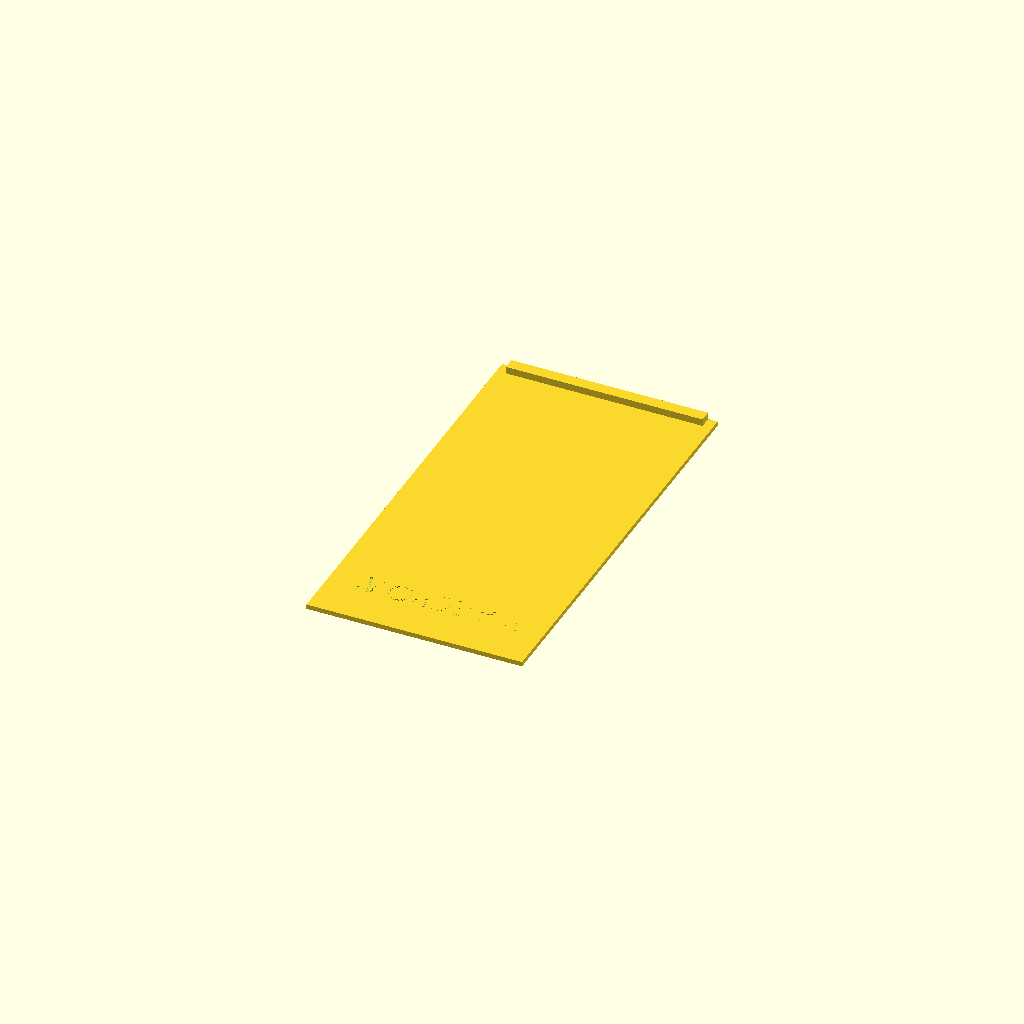
Cell 1: the model at its default parameters.
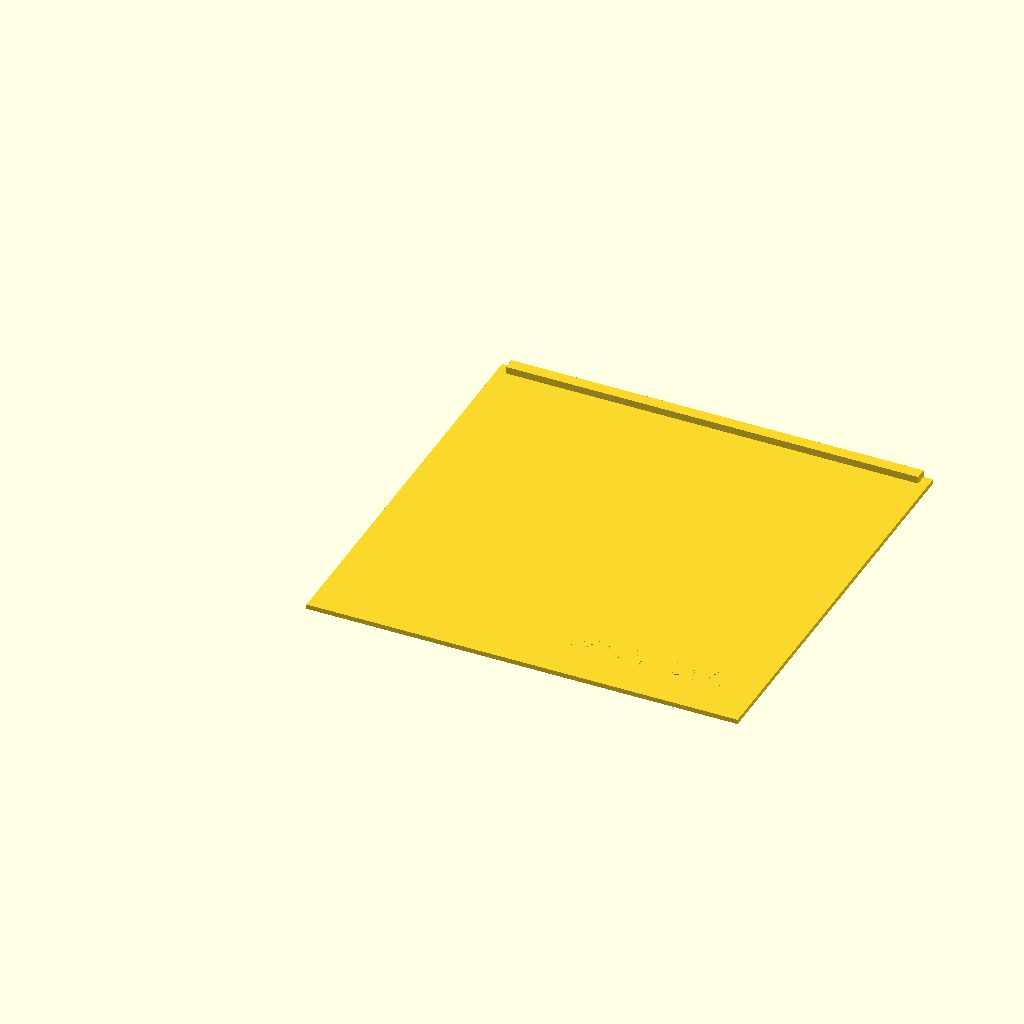
Cell 2 — x set to 182, the other parameters unchanged.
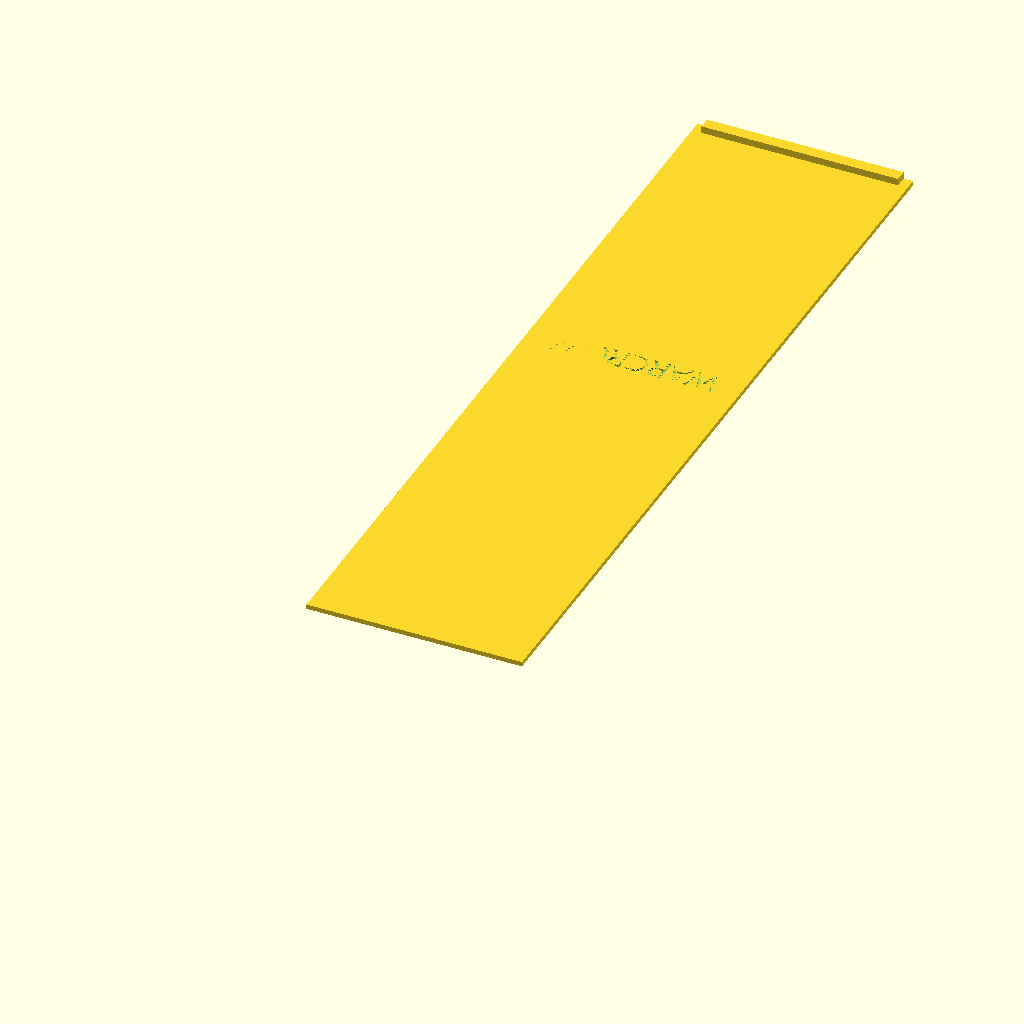
Cell 3: y = 354 (everything else at default).
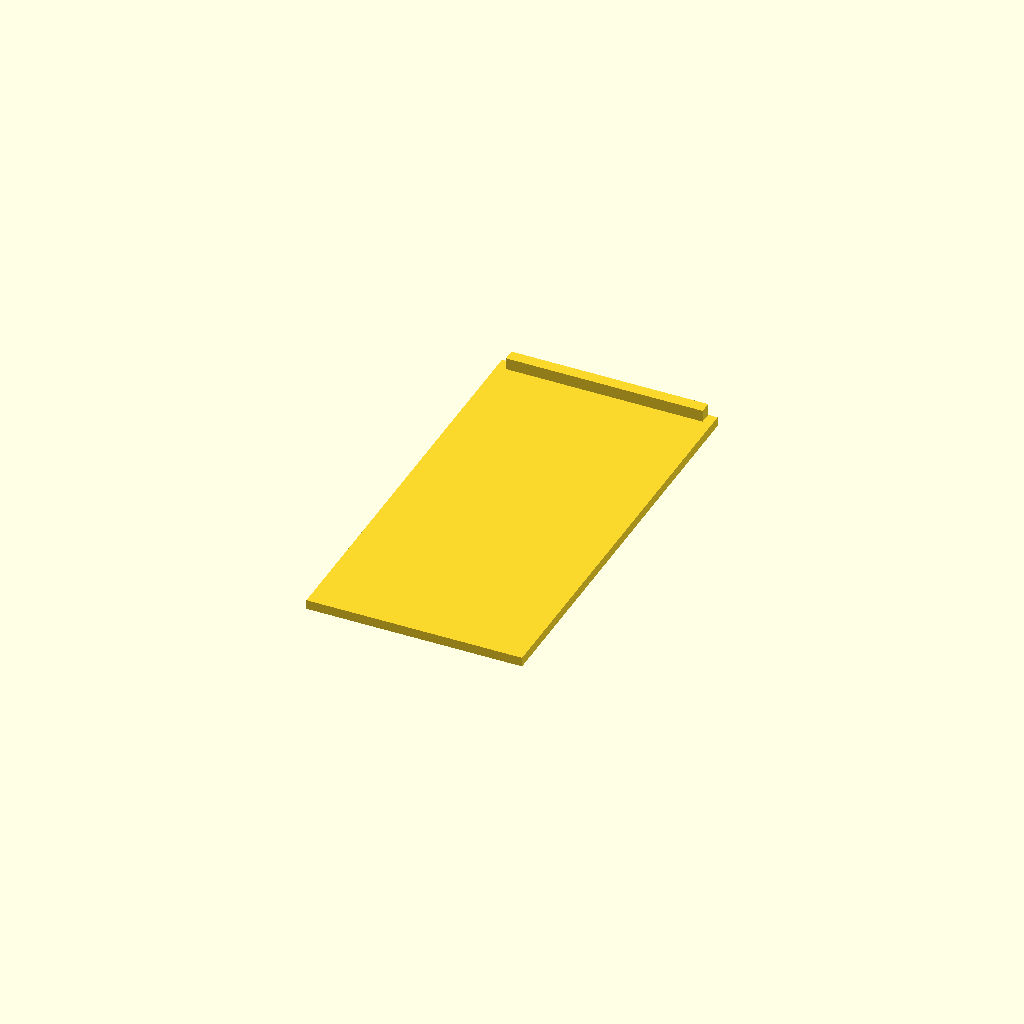
Cell 4 — z set to 4, the other parameters unchanged.
All cells are drawn from one camera (rotation 55°, 0°, 25°, orthographic, colour scheme Cornfield), so only the parameter changes between them.
Source of the model, warcrow-cards-box-lid.scad:
$fn=360;
//67x93x22
//cards = 85x125x10
x=91;
y=177;
z=2;
difference() {
  translate([0,0,0])
  cube([x,y,z]);
  translate ([x-10,y-150,1])
  linear_extrude(1)
  rotate([0,0,180])
  text ("WARCROW",font="Helvetica LT MM");
}
//handle
translate([4,y-5,z])
cube([x-8,5,z+1]);
Customizer parameters (derived from the source; name, type, default, range or options):
x: number, default 91
y: number, default 177
z: number, default 2
